The GitHub repository albertoranz/Final-Project-DA contains a labelled image folder "Images class" with 5 categories: animals, exterior urban, human, interior domestic, natural soundscapes and water. Examples follow, each with its label.

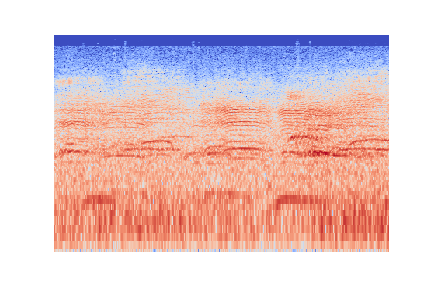
Label: animals

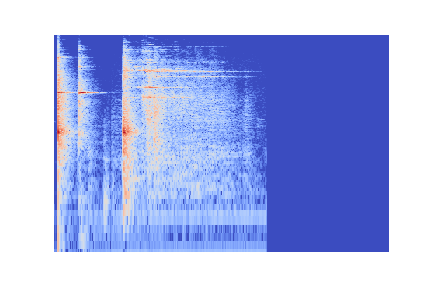
Label: interior domestic

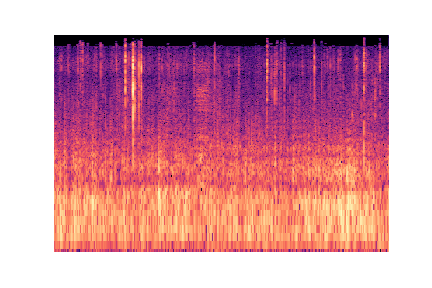
Label: natural soundscapes and water

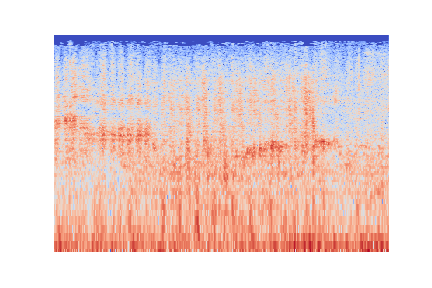
Label: human

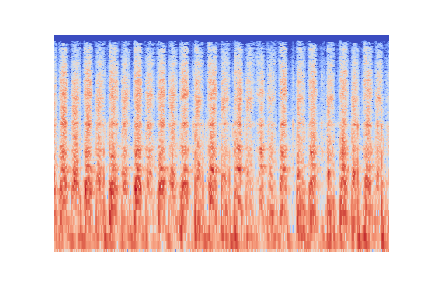
Label: exterior urban

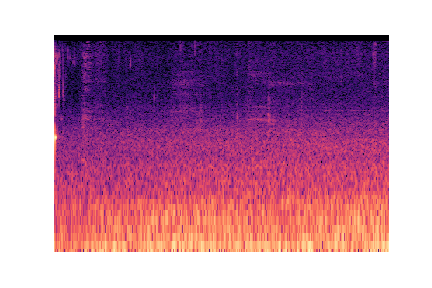
Label: natural soundscapes and water
